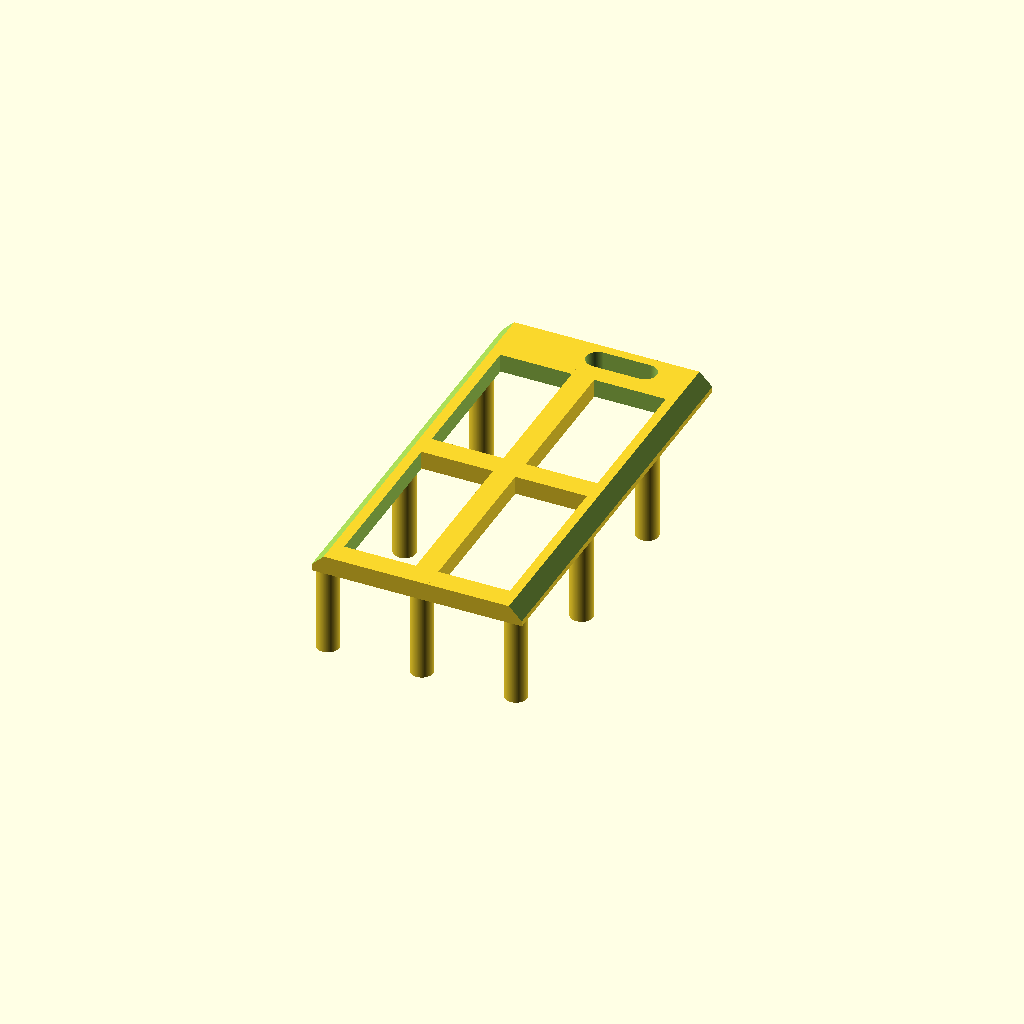
Cell 1: the model at its default parameters.
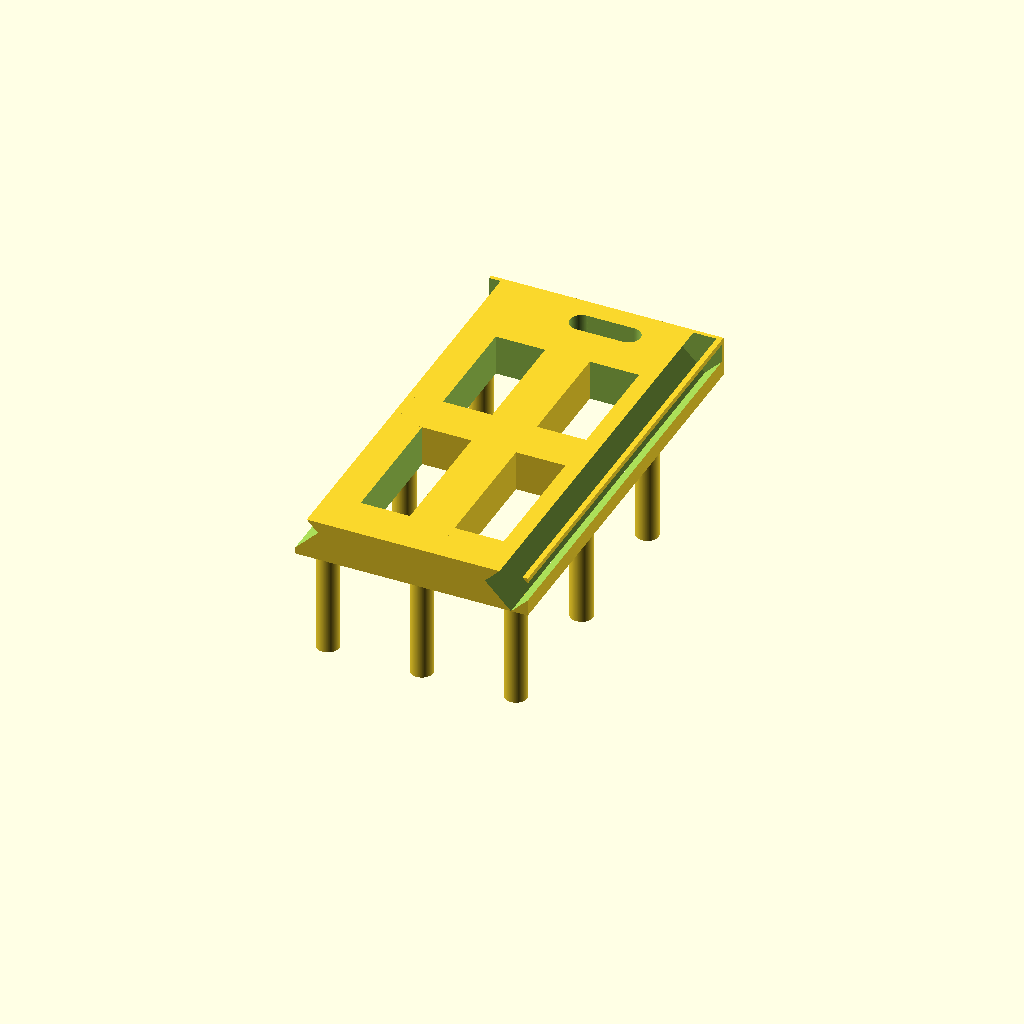
Cell 2: DEPTH = 4.826 (everything else at default).
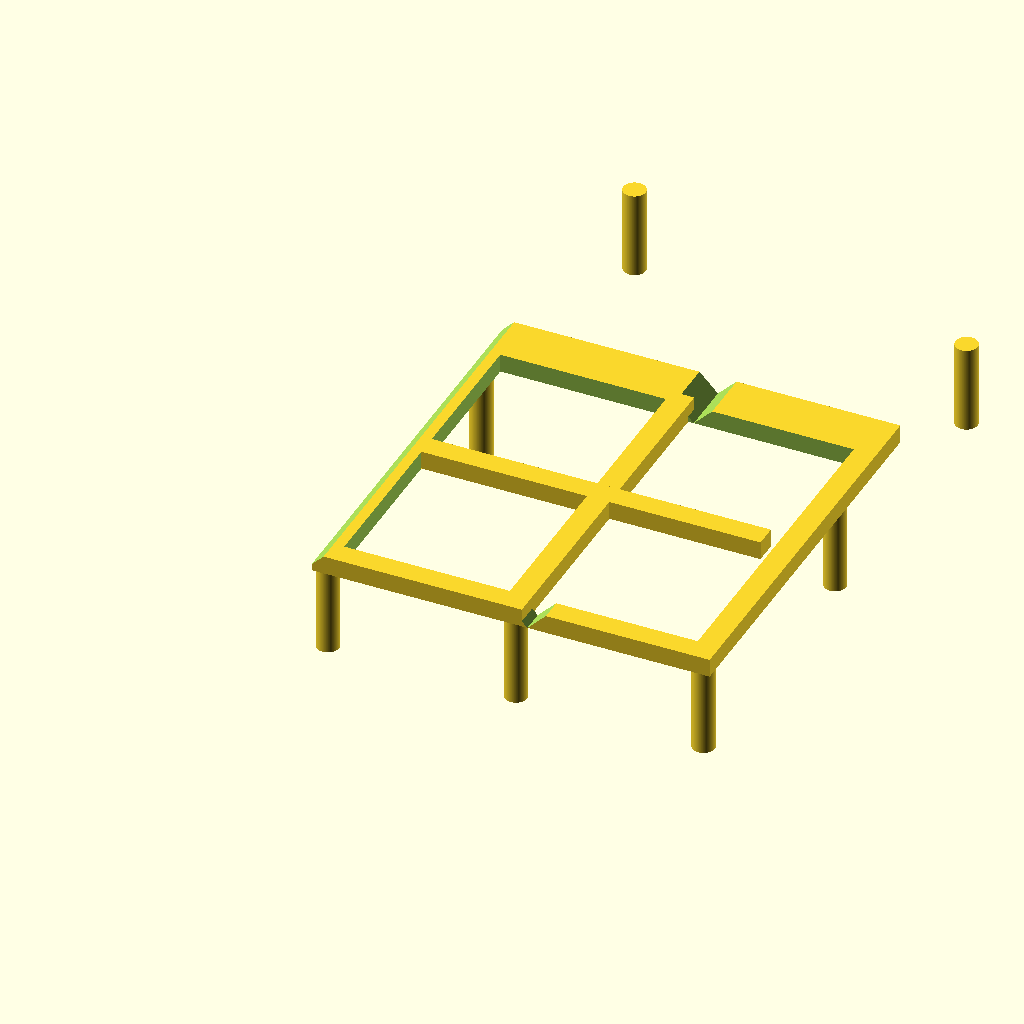
Cell 3 — I2M set to 50.8, the other parameters unchanged.
All cells are drawn from one camera (rotation 55°, 0°, 25°, orthographic, colour scheme Cornfield), so only the parameter changes between them.
The OpenSCAD source (sleds/battery_cover.scad):
$fa = .1;
$fs = 0.04;

DEPTH = 2.413;
EPSILON = .02;
I2M = 25.4;


module peg() {
    cylinder(h = 7+DEPTH, r = .95 * 1.27);
}

// Walls
module battery_cover(){
    translate([-DEPTH/2,-DEPTH/2,7+DEPTH]) { // Top
        difference() {
            cube([.8*I2M+DEPTH, 43+DEPTH/2, DEPTH-.413]);
            translate([DEPTH, DEPTH, -EPSILON/2]){
                cube([.8*I2M+DEPTH-2*DEPTH, 43-2*DEPTH-2, DEPTH+EPSILON]);
            }
            translate([.9*I2M/2, 1.6*I2M, -EPSILON/2]){
                translate([0, .05*I2M,0]){
                    cylinder(h = DEPTH + EPSILON, d = .1*I2M);
                }
                cube([.2*I2M,.1 *I2M,DEPTH+EPSILON]);
                translate([.2*I2M, .05*I2M,0]){
                    cylinder(h = DEPTH + EPSILON, d = .1*I2M);
                }
            }
            // Beveled corners
            rotate([0,45,0]){
                translate([-4.5,-1 * EPSILON,0])
                    cube([4, 45, 4]);
                translate([12.5,-1 * EPSILON,16.5])
                    cube([4, 45, 4]);
            }
        }
        translate([.8*I2M/2,0,0]) { // Long crossbar
            cube([DEPTH, 40, DEPTH-.413]);
        }
        translate([2,(43-DEPTH)/2,0]) { // Short crossbar
            cube([.73*I2M, DEPTH, DEPTH-.413]);
        }
    }

    // Pegs

    translate([0, 0, 0]) { // top-right 
        peg();
    }

    translate([.8*I2M/2, 0, 0]) { // top-middle 
        peg();
    }

    translate([.8*I2M, 0, 0]) { // top-left 
        peg();
    }

    translate([0, 1.4*I2M/2, 0]) { // middle-right 
        peg();
    }

    translate([.8*I2M, 1.2*I2M/2, 0]) { // middle-left 
        peg();
    }

    translate([0, 1.4*I2M, 0]) { // bottom-right 
        peg();
    }

    translate([.8*I2M, 1.2*I2M, 0]) { // bottom-left 
        peg();
    }
}

battery_cover();
Parameter table extracted from the source (name, type, default, range or options):
DEPTH: number, default 2.413
EPSILON: number, default 0.02
I2M: number, default 25.4
